Photos from the image-classification dataset "mudra_dataset" in the GitHub repository GovindRangappa/mudra-jetson-deploy. Its 9 classes are: alapadma, ardhachandra, ardhapataka, kapittha, mayura, musti, pataka, shikhara, tripataka.

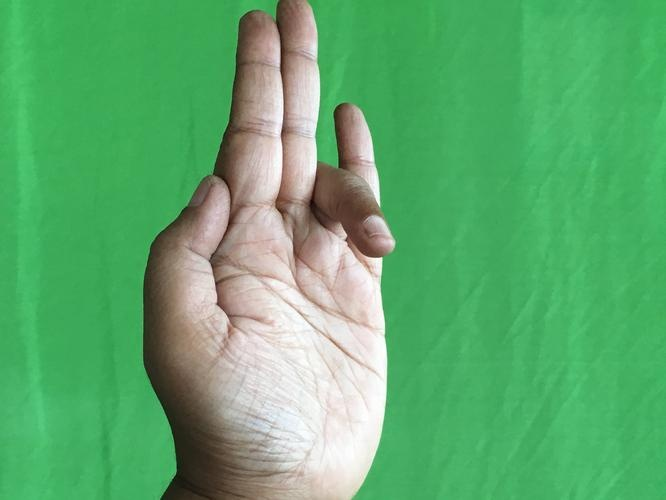
Label: tripataka

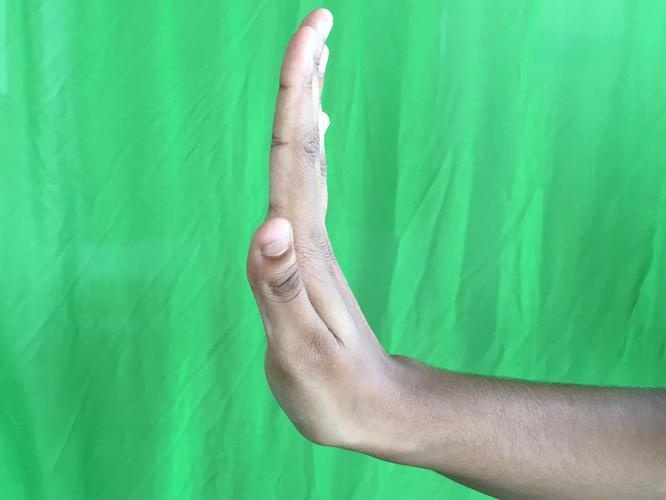
Label: pataka

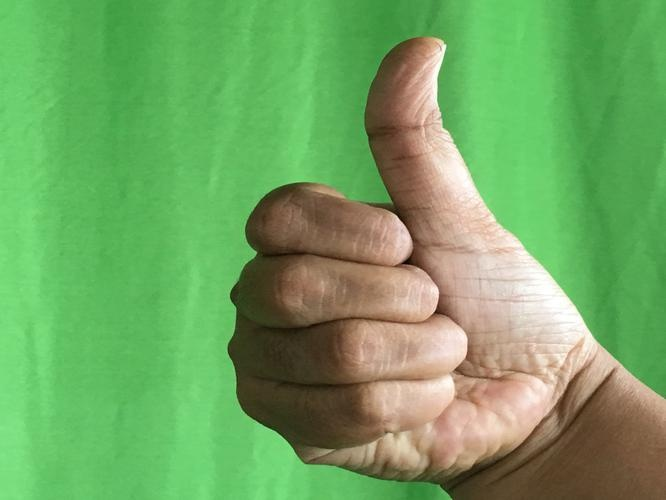
Label: shikhara

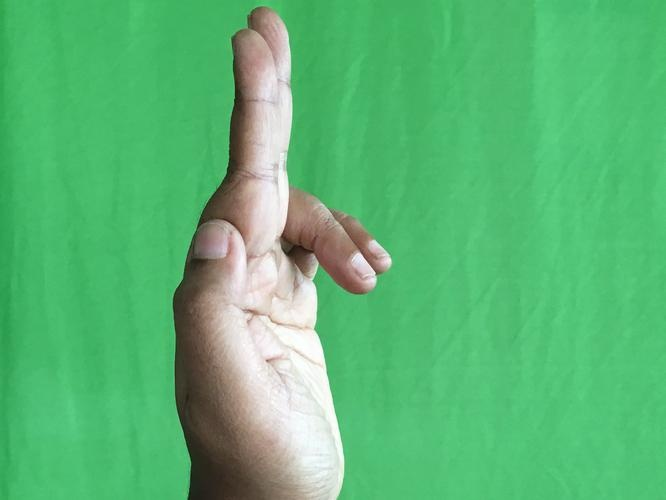
Label: ardhapataka

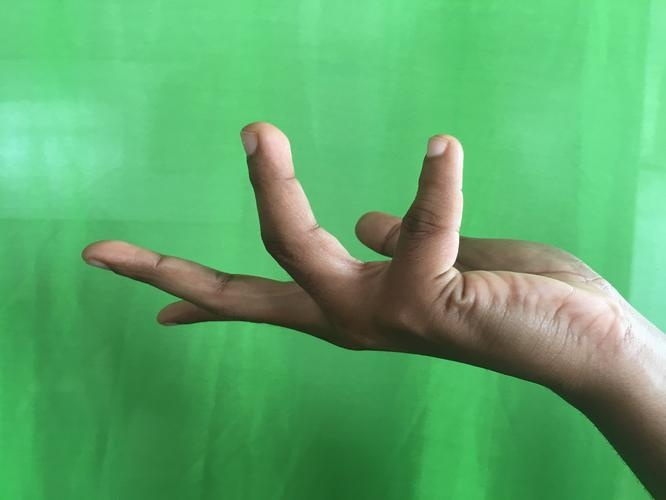
Label: alapadma

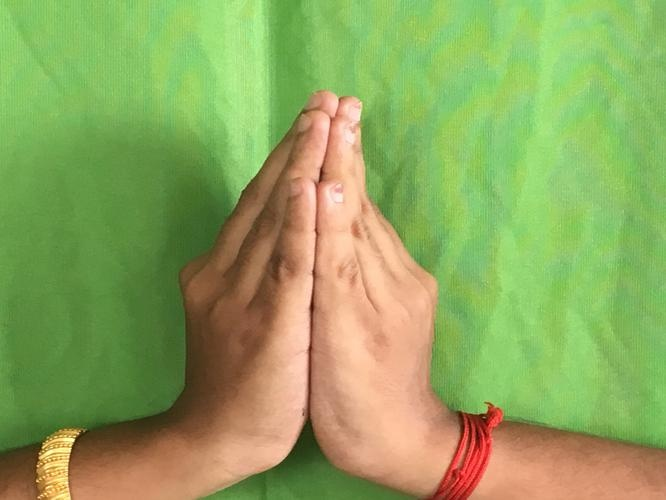
Label: kapittha
